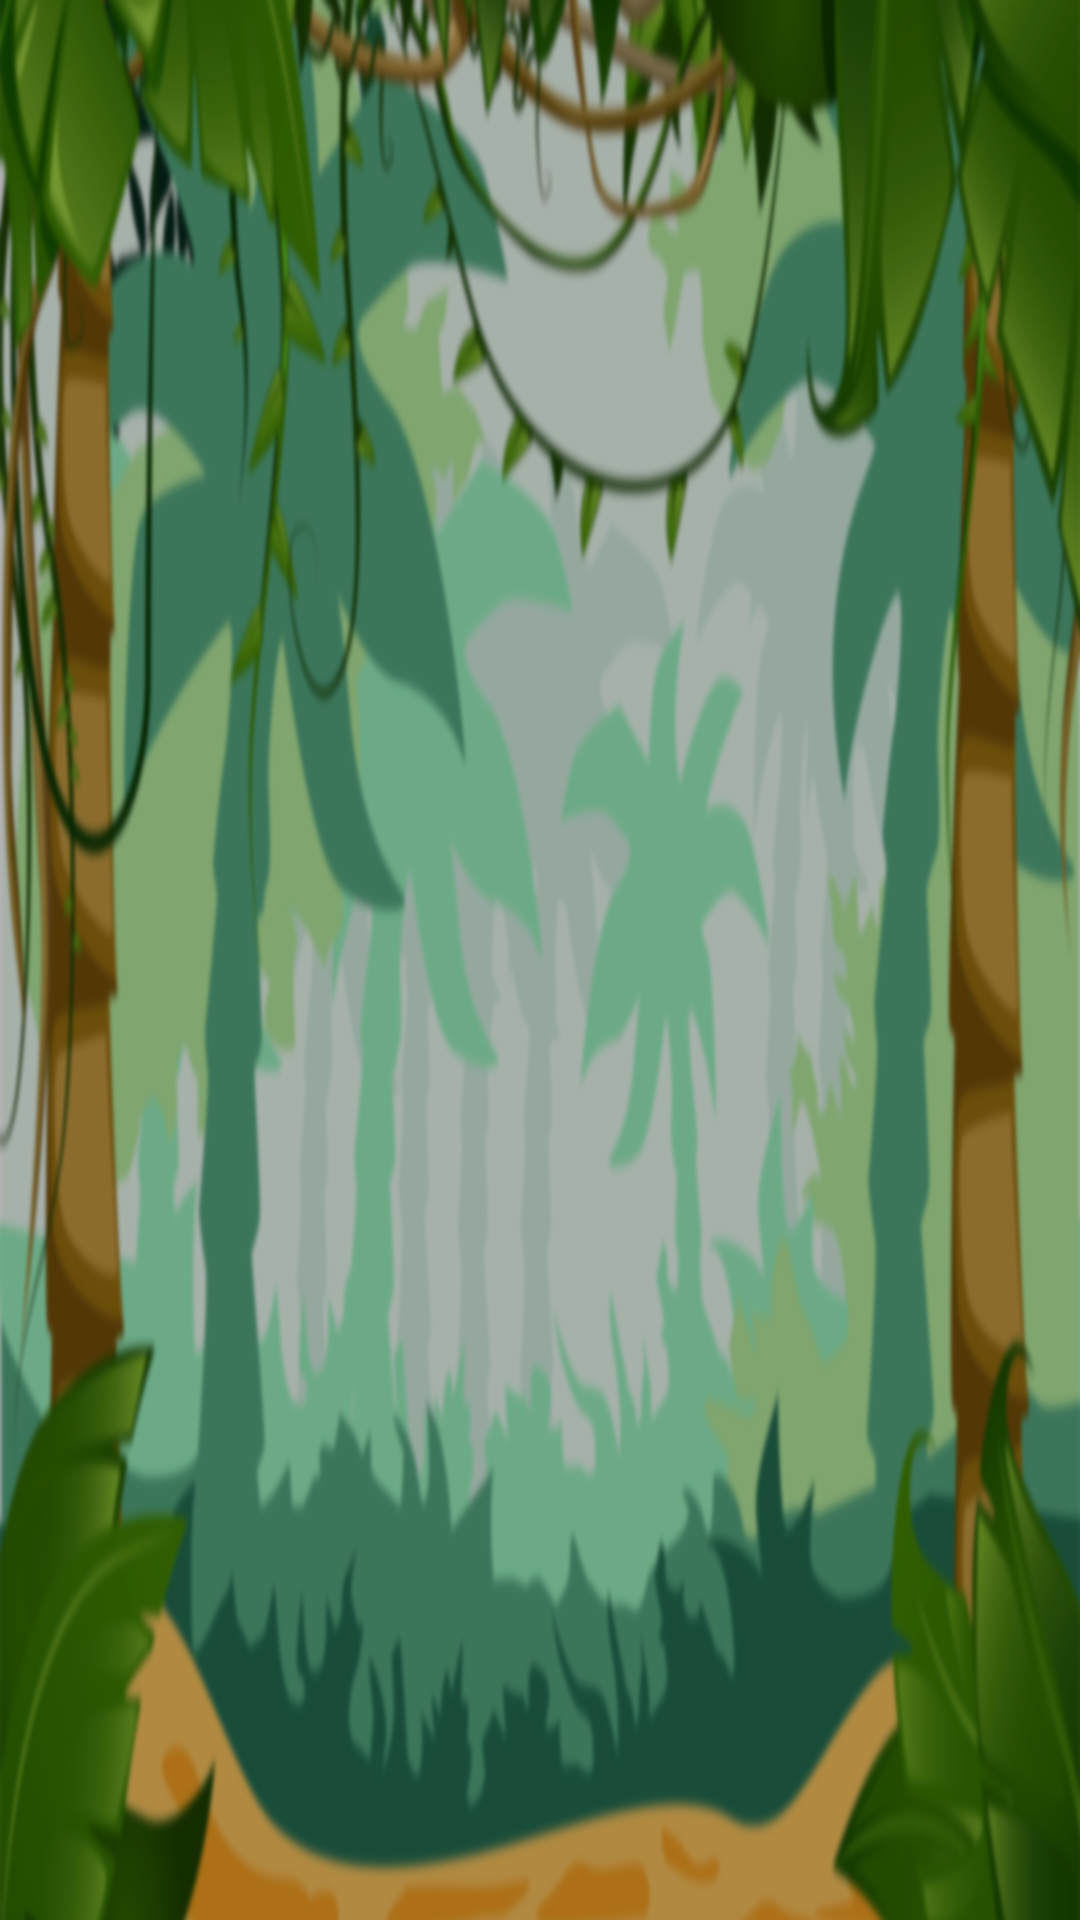

Here is an Android app screen rendered from its layout file. Give the layout XML and the strings, colors and styles it references.
<!-- AndroidManifest.xml: application theme Base.Theme.Manetes_artistes_app -->
<!-- res/layout/activity_sticker_selector.xml -->
<?xml version="1.0" encoding="utf-8"?>
<LinearLayout
    android:layout_width="match_parent"
    android:layout_height="match_parent"
    android:orientation="vertical"
    android:gravity="center"
    android:background="@drawable/background_black"
    xmlns:android="http://schemas.android.com/apk/res/android"
    >

    <androidx.recyclerview.widget.RecyclerView
        android:id="@+id/animalSelectorView"
        android:layout_width="match_parent"
        android:layout_height="wrap_content"
    />

</LinearLayout>
<!-- resources referenced by this layout -->
<resources>
  <!-- drawable background_black: png bitmap (drawable, 998899 bytes) -->
  <style name="Base.Theme.Manetes_artistes_app" parent="Theme.Material3.DayNight.NoActionBar">
          <item name="android:windowNoTitle">true</item>
          <item name="android:windowActionBar">false</item>
          <item name="android:windowFullscreen">true</item>
          <item name="android:windowContentOverlay">@null</item>
          <item name="android:screenOrientation">landscape</item>
          <item name="android:windowAnimationStyle">@android:anim/accelerate_decelerate_interpolator</item>
      </style>
</resources>
